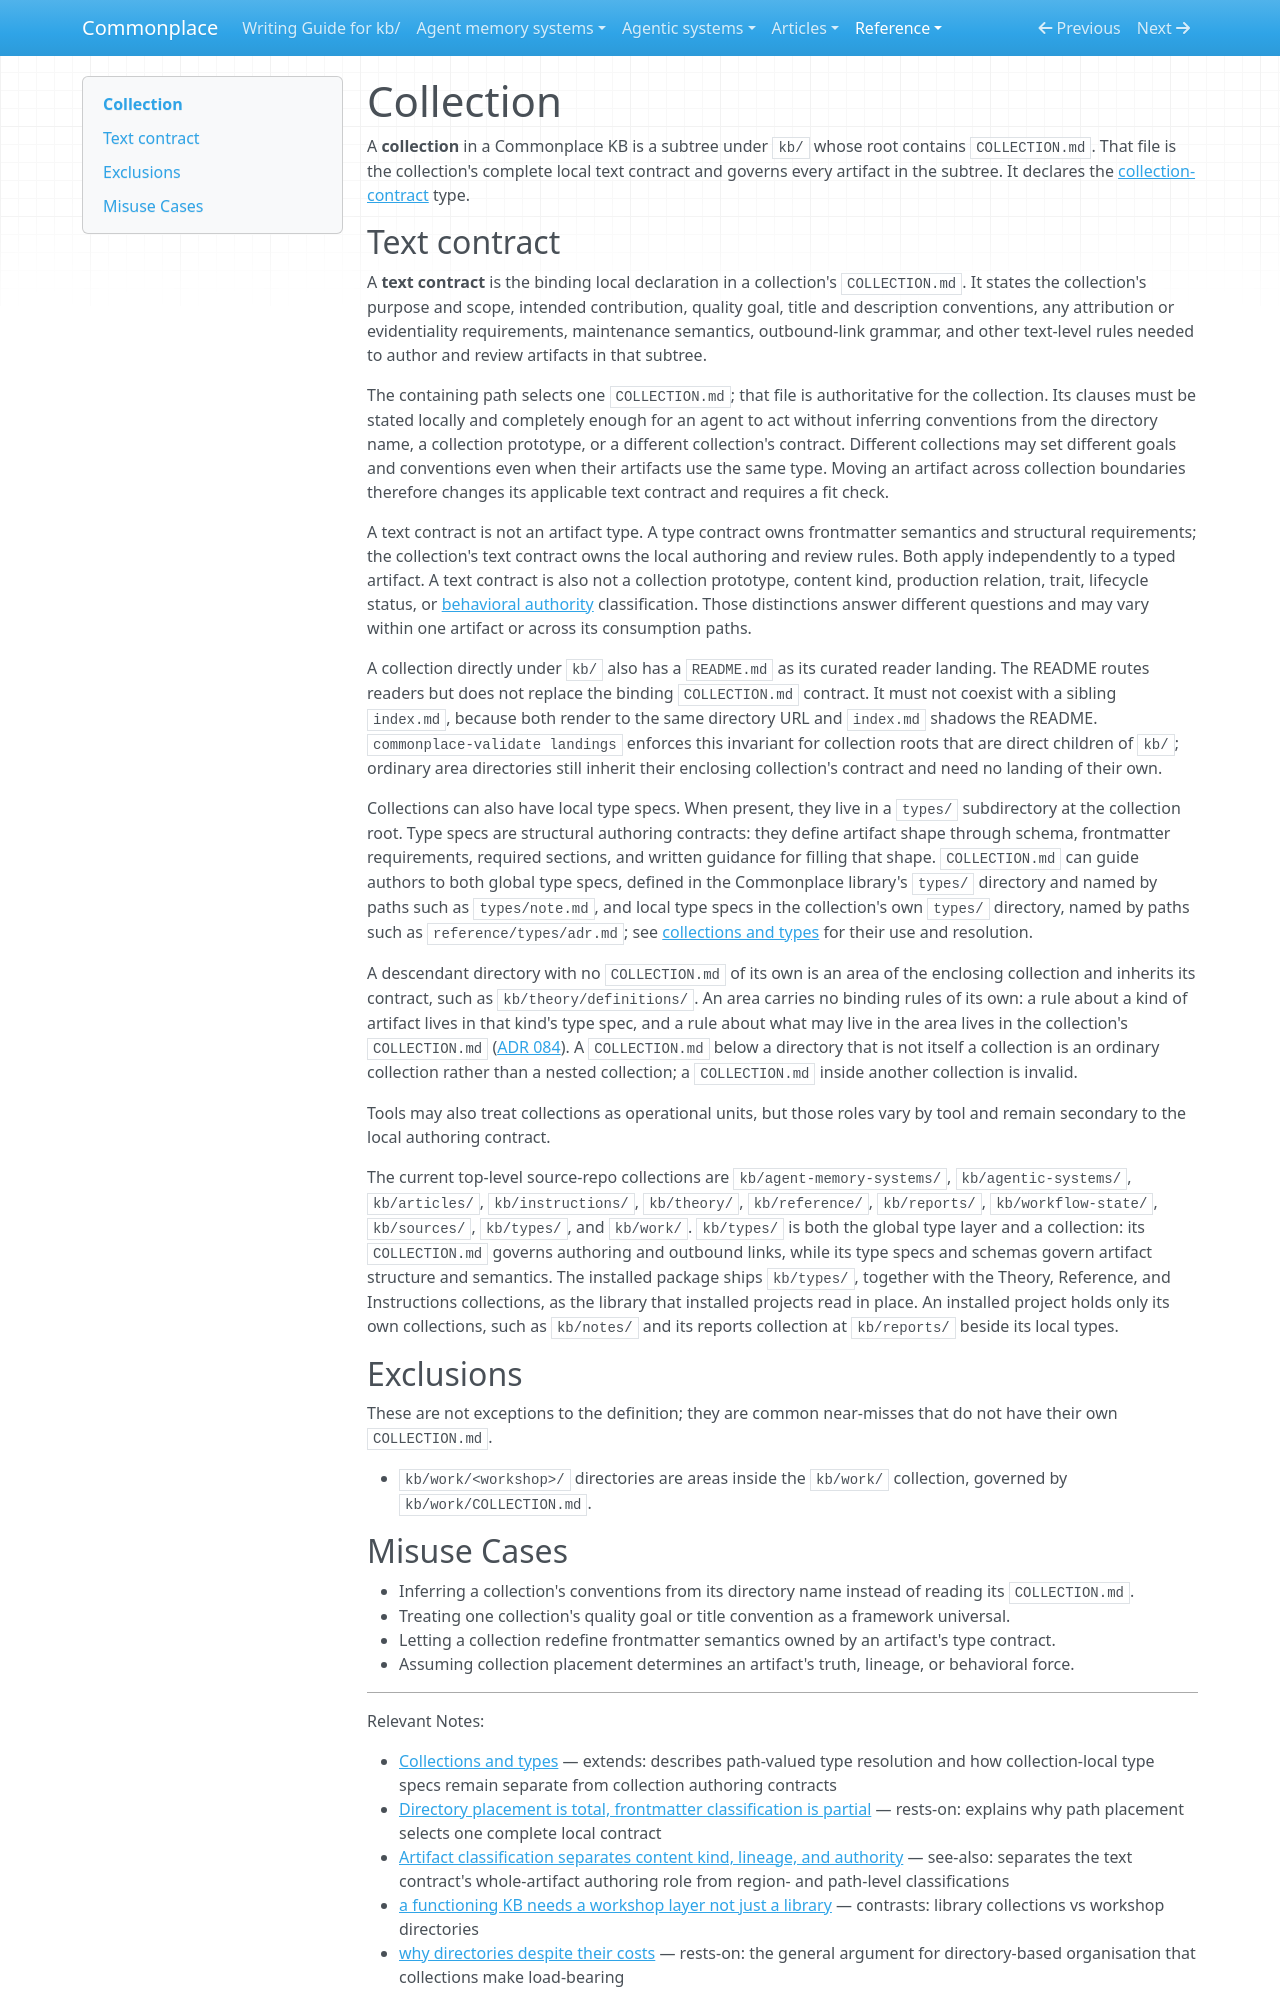

repository: zby/commonplace · page: reference/definitions/collection/index.html · generator: mkdocs

---
description: Definition of a COLLECTION.md-bearing subtree whose complete local text contract governs its artifacts; top-level collections also provide a README landing
type: types/definition.md
tags: []
---

# Collection

A **collection** in a Commonplace KB is a subtree under `kb/` whose root contains `COLLECTION.md`. That file is the collection's complete local text contract and governs every artifact in the subtree. It declares the [collection-contract](../../types/collection-contract.md) type.

## Text contract

A **text contract** is the binding local declaration in a collection's
`COLLECTION.md`. It states the collection's purpose and scope, intended
contribution, quality goal, title and description conventions, any attribution
or evidentiality requirements, maintenance semantics, outbound-link grammar,
and other text-level rules needed to author and review artifacts in that
subtree.

The containing path selects one `COLLECTION.md`; that file is authoritative for
the collection. Its clauses must be stated locally and completely enough for an
agent to act without inferring conventions from the directory name, a
collection prototype, or a different collection's contract. Different
collections may set different goals and conventions even when their artifacts
use the same type. Moving an artifact across collection boundaries therefore
changes its applicable text contract and requires a fit check.

A text contract is not an artifact type. A type contract owns frontmatter
semantics and structural requirements; the collection's text contract owns the
local authoring and review rules. Both apply independently to a typed artifact.
A text contract is also not a collection prototype, content kind, production
relation, trait, lifecycle status, or
[behavioral authority](../../theory/definitions/behavioral-authority.md)
classification. Those distinctions answer different questions and may vary
within one artifact or across its consumption paths.

A collection directly under `kb/` also has a `README.md` as its curated reader landing. The README routes readers but does not replace the binding `COLLECTION.md` contract. It must not coexist with a sibling `index.md`, because both render to the same directory URL and `index.md` shadows the README. `commonplace-validate landings` enforces this invariant for collection roots that are direct children of `kb/`; ordinary area directories still inherit their enclosing collection's contract and need no landing of their own.

Collections can also have local type specs. When present, they live in a `types/` subdirectory at the collection root. Type specs are structural authoring contracts: they define artifact shape through schema, frontmatter requirements, required sections, and written guidance for filling that shape. `COLLECTION.md` can guide authors to both global type specs, defined in the Commonplace library's `types/` directory and named by paths such as `types/note.md`, and local type specs in the collection's own `types/` directory, named by paths such as `reference/types/adr.md`; see [collections and types](../collections-and-types.md) for their use and resolution.

A descendant directory with no `COLLECTION.md` of its own is an area of the enclosing collection and inherits its contract, such as `kb/theory/definitions/`. An area carries no binding rules of its own: a rule about a kind of artifact lives in that kind's type spec, and a rule about what may live in the area lives in the collection's `COLLECTION.md` ([ADR 084](../adr/084-kind-rules-live-in-type-specs-and-operations-in-instructions.md)). A `COLLECTION.md` below a directory that is not itself a collection is an ordinary collection rather than a nested collection; a `COLLECTION.md` inside another collection is invalid.

Tools may also treat collections as operational units, but those roles vary by tool and remain secondary to the local authoring contract.

The current top-level source-repo collections are `kb/agent-memory-systems/`, `kb/agentic-systems/`, `kb/articles/`, `kb/instructions/`, `kb/theory/`, `kb/reference/`, `kb/reports/`, `kb/workflow-state/`, `kb/sources/`, `kb/types/`, and `kb/work/`. `kb/types/` is both the global type layer and a collection: its `COLLECTION.md` governs authoring and outbound links, while its type specs and schemas govern artifact structure and semantics. The installed package ships `kb/types/`, together with the Theory, Reference, and Instructions collections, as the library that installed projects read in place. An installed project holds only its own collections, such as `kb/notes/` and its reports collection at `kb/reports/` beside its local types.

## Exclusions

These are not exceptions to the definition; they are common near-misses that do not have their own `COLLECTION.md`.

- `kb/work/<workshop>/` directories are areas inside the `kb/work/` collection, governed by `kb/work/COLLECTION.md`.
